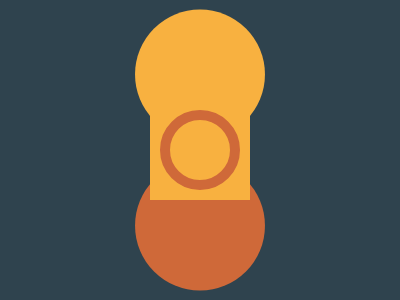

Give the HTML and CSS whose rendering is this image.


<style>*{background:#F8B140;margin:-20}&{outline:11q solid;color:CF6939;border-radius:7in;margin:30%170;box-shadow:0-80q 0 37q#F8B140,0 80q 0 37q,0 0 0 7in#2F434E}</style>